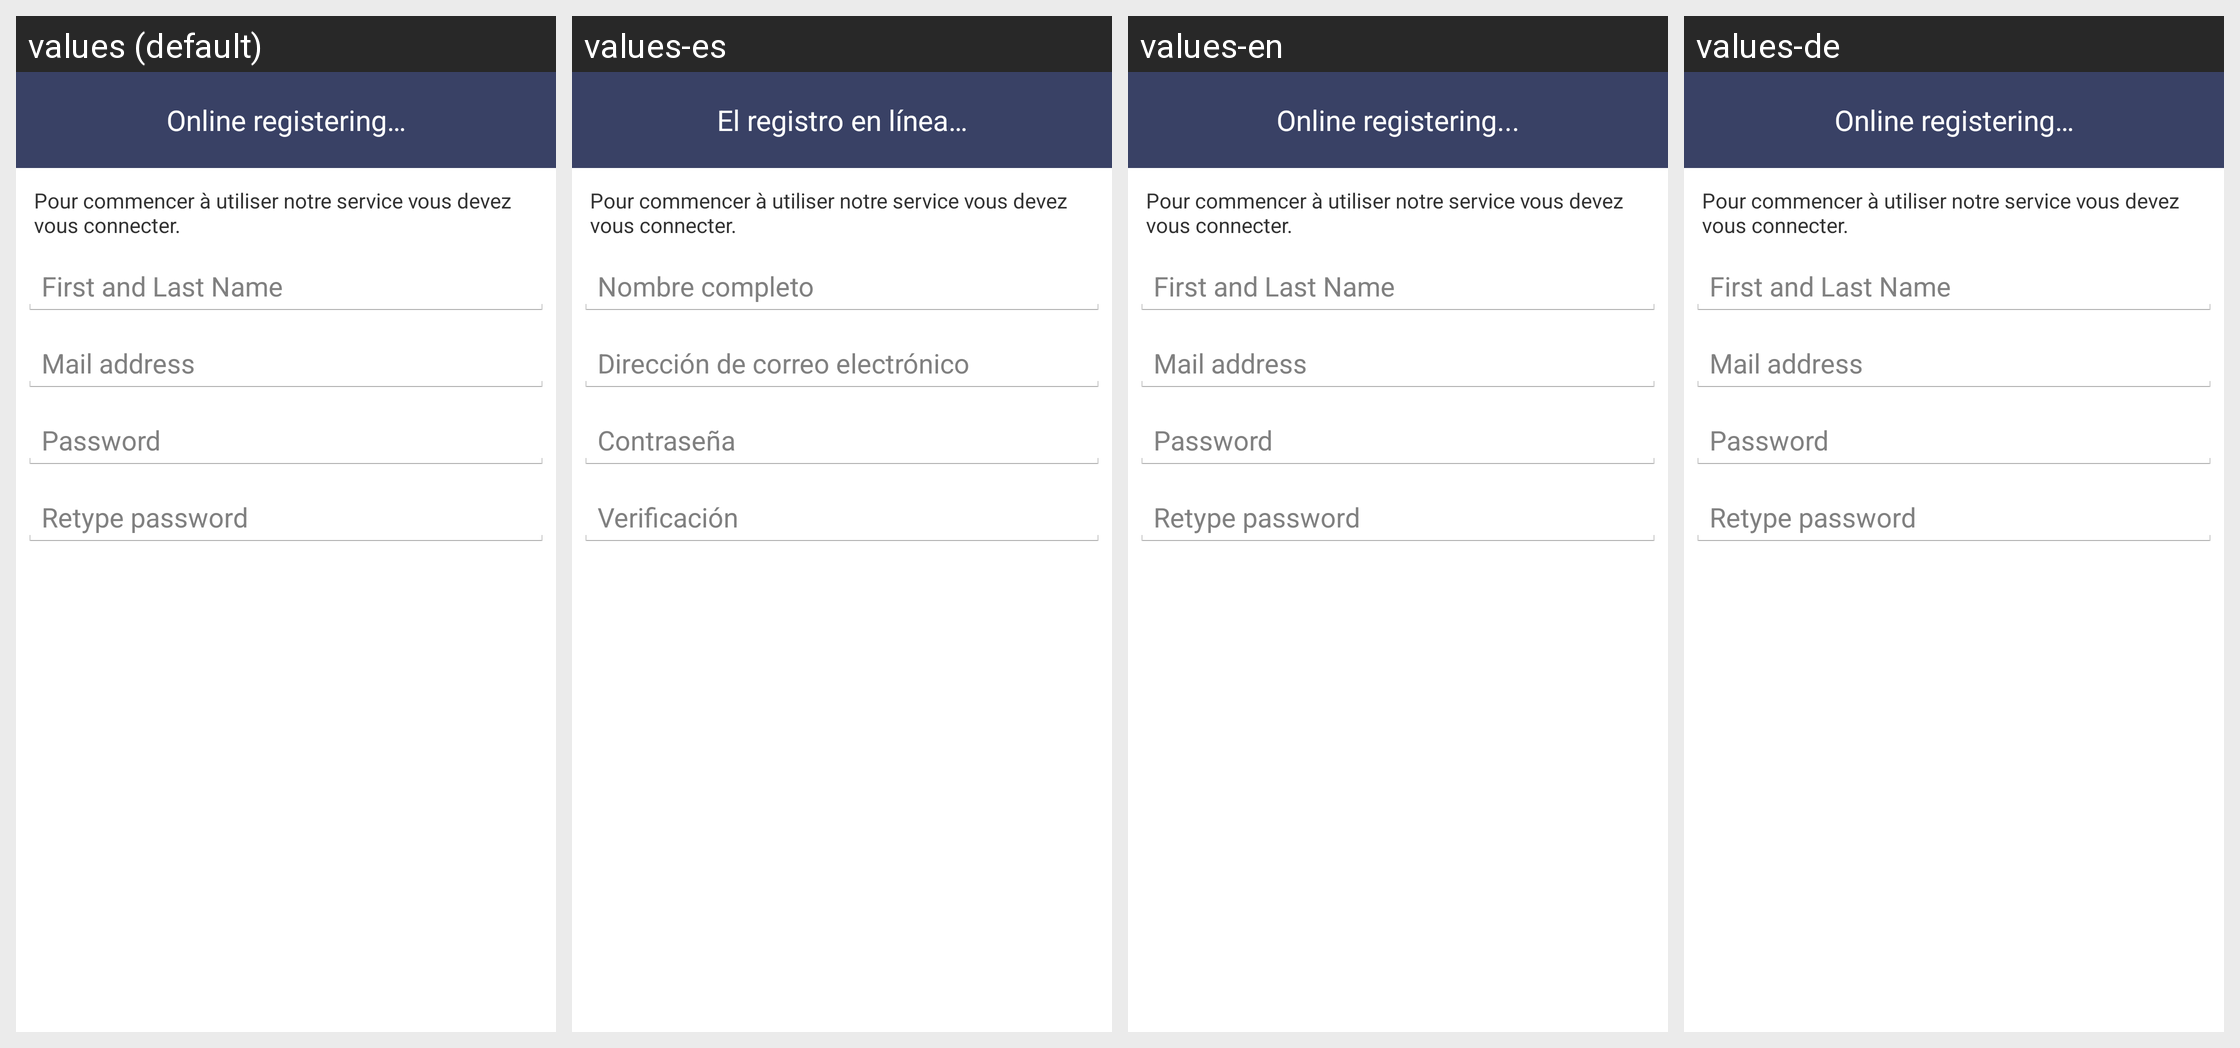

For this localized Android screen grid, give each drawn string resource with its value in every locale shown.
Android screen res/layout/model_newaccount.xml rendered under 4 locales, left to right: values (default), values-es, values-en, values-de. Device: Nexus 5 (rendered at 1080×1920; each locale shown at half size, 540×960, under a caption strip naming it); theme AppTheme.
Other locales in the repository, not shown: values-ar, values-fr, values-zh.
Strings drawn on this screen, with the default value and each locale's value (text and hints the layout hard-codes, and strings that could not be matched under every locale, appear in the picture but are not listed):

registeronline
  values: Online registering…
  values-es: El registro en línea…
  values-en: Online registering...
  values-de: Online registering…  [not translated; the default value is used]

name
  values: First and Last Name
  values-es: Nombre completo
  values-en: First and Last Name
  values-de: First and Last Name  [not translated; the default value is used]

mail
  values: Mail address
  values-es: Dirección de correo electrónico
  values-en: Mail address
  values-de: Mail address  [not translated; the default value is used]

password
  values: Password
  values-es: Contraseña
  values-en: Password  [not translated; the default value is used]
  values-de: Password  [not translated; the default value is used]

repassword
  values: Retype password
  values-es: Verificación
  values-en: Retype password  [not translated; the default value is used]
  values-de: Retype password  [not translated; the default value is used]
